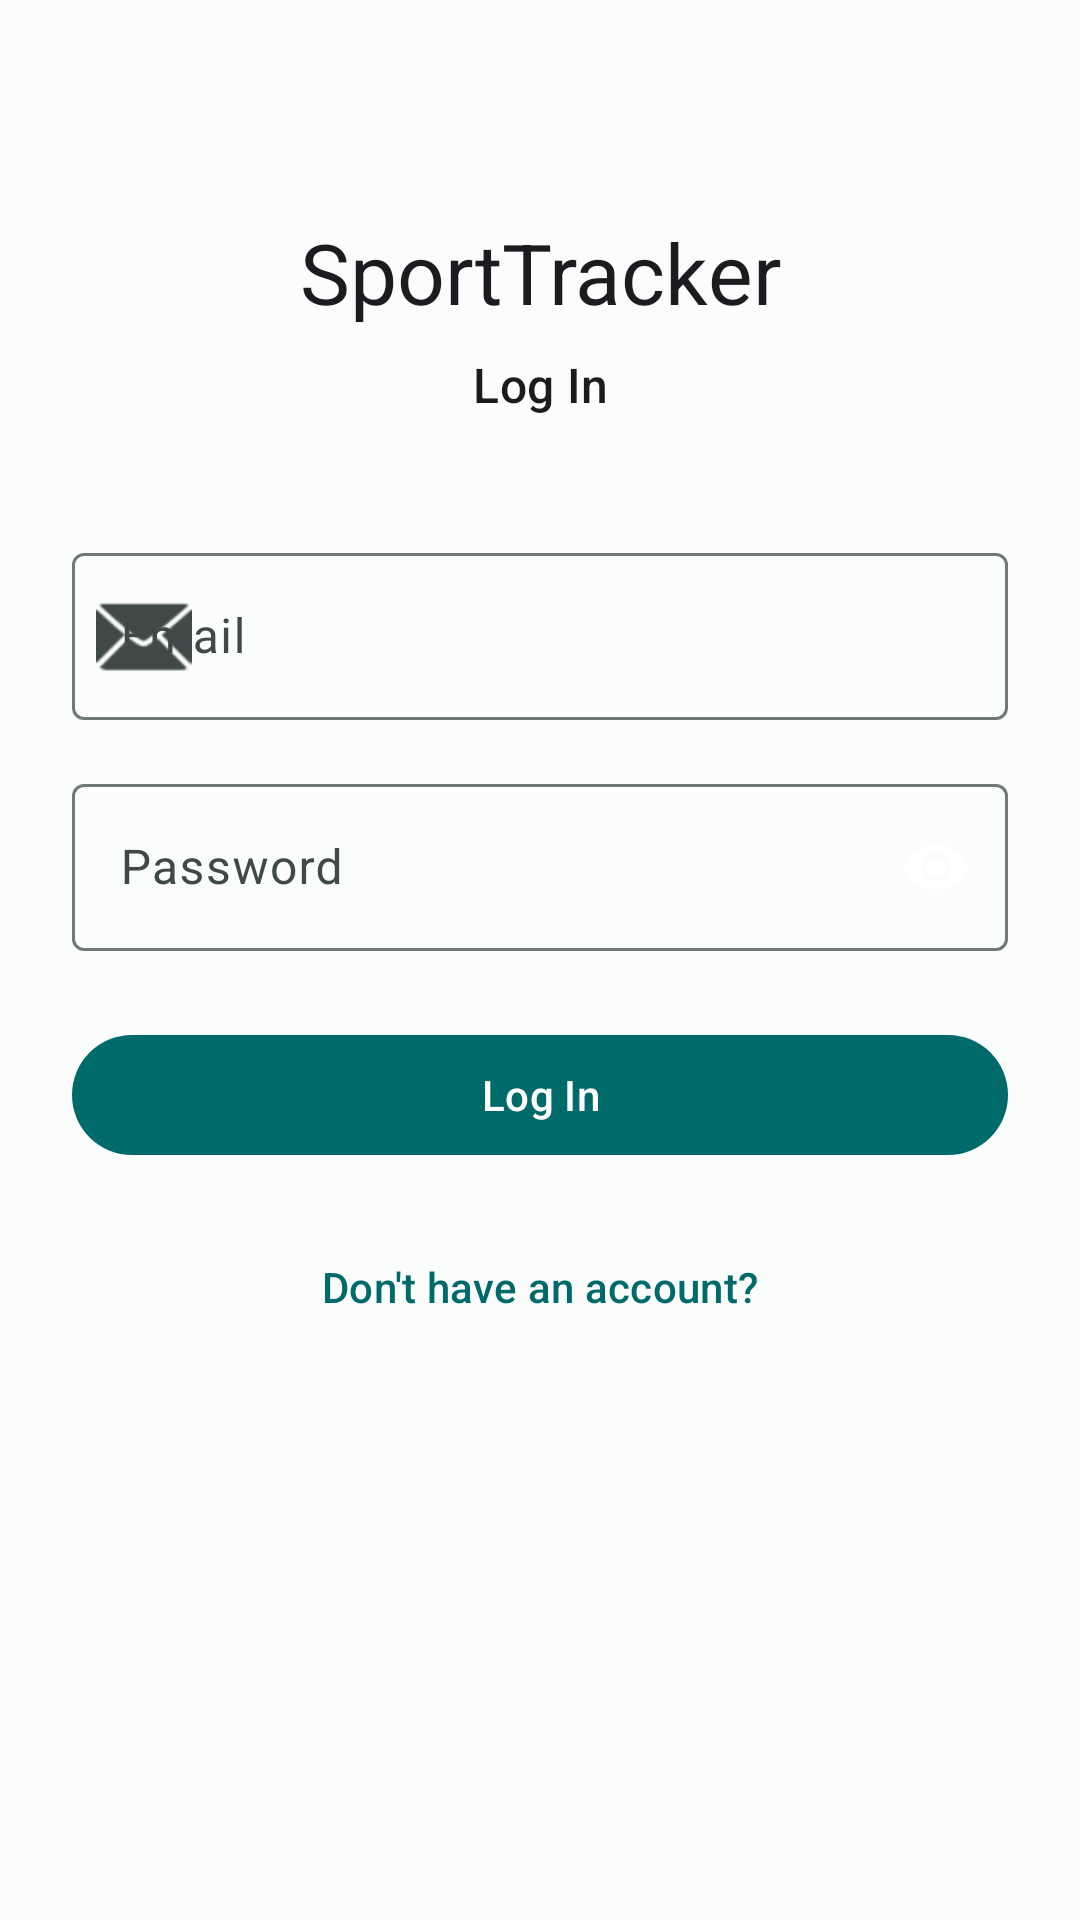

The Android layout XML behind this screen, and the referenced resources:
<!-- AndroidManifest.xml: application theme Theme.SportTracker -->
<!-- res/layout/fragment_login.xml -->
<?xml version="1.0" encoding="utf-8"?>
<ScrollView xmlns:android="http://schemas.android.com/apk/res/android"
    xmlns:app="http://schemas.android.com/apk/res-auto"
    android:layout_width="match_parent"
    android:layout_height="match_parent"
    android:fillViewport="true">

    <androidx.constraintlayout.widget.ConstraintLayout
        android:layout_width="match_parent"
        android:layout_height="wrap_content"
        android:padding="24dp">

        <com.google.android.material.textview.MaterialTextView
            android:id="@+id/tv_title"
            android:layout_width="0dp"
            android:layout_height="wrap_content"
            android:text="@string/app_name"
            android:textAppearance="?attr/textAppearanceHeadlineMedium"
            android:gravity="center"
            android:paddingTop="48dp"
            app:layout_constraintTop_toTopOf="parent"
            app:layout_constraintStart_toStartOf="parent"
            app:layout_constraintEnd_toEndOf="parent" />

        <com.google.android.material.textview.MaterialTextView
            android:id="@+id/tv_subtitle"
            android:layout_width="0dp"
            android:layout_height="wrap_content"
            android:text="@string/auth_login"
            android:textAppearance="?attr/textAppearanceTitleMedium"
            android:gravity="center"
            android:paddingTop="8dp"
            app:layout_constraintTop_toBottomOf="@id/tv_title"
            app:layout_constraintStart_toStartOf="parent"
            app:layout_constraintEnd_toEndOf="parent" />

        <com.google.android.material.textfield.TextInputLayout
            android:id="@+id/til_email"
            style="@style/Widget.Material3.TextInputLayout.OutlinedBox"
            android:layout_width="0dp"
            android:layout_height="wrap_content"
            android:layout_marginTop="40dp"
            android:hint="@string/auth_email"
            app:startIconDrawable="@android:drawable/ic_dialog_email"
            app:layout_constraintTop_toBottomOf="@id/tv_subtitle"
            app:layout_constraintStart_toStartOf="parent"
            app:layout_constraintEnd_toEndOf="parent">

            <com.google.android.material.textfield.TextInputEditText
                android:id="@+id/et_email"
                android:layout_width="match_parent"
                android:layout_height="wrap_content"
                android:inputType="textEmailAddress"
                android:imeOptions="actionNext" />
        </com.google.android.material.textfield.TextInputLayout>

        <com.google.android.material.textfield.TextInputLayout
            android:id="@+id/til_password"
            style="@style/Widget.Material3.TextInputLayout.OutlinedBox"
            android:layout_width="0dp"
            android:layout_height="wrap_content"
            android:layout_marginTop="16dp"
            android:hint="@string/auth_password"
            app:passwordToggleEnabled="true"
            app:endIconMode="password_toggle"
            app:layout_constraintTop_toBottomOf="@id/til_email"
            app:layout_constraintStart_toStartOf="parent"
            app:layout_constraintEnd_toEndOf="parent">

            <com.google.android.material.textfield.TextInputEditText
                android:id="@+id/et_password"
                android:layout_width="match_parent"
                android:layout_height="wrap_content"
                android:inputType="textPassword"
                android:imeOptions="actionDone" />
        </com.google.android.material.textfield.TextInputLayout>

        <com.google.android.material.button.MaterialButton
            android:id="@+id/btn_login"
            android:layout_width="0dp"
            android:layout_height="wrap_content"
            android:layout_marginTop="24dp"
            android:text="@string/auth_login"
            app:layout_constraintTop_toBottomOf="@id/til_password"
            app:layout_constraintStart_toStartOf="parent"
            app:layout_constraintEnd_toEndOf="parent" />

        <com.google.android.material.progressindicator.CircularProgressIndicator
            android:id="@+id/progress"
            android:layout_width="wrap_content"
            android:layout_height="wrap_content"
            android:layout_marginTop="16dp"
            android:visibility="gone"
            app:layout_constraintTop_toBottomOf="@id/btn_login"
            app:layout_constraintStart_toStartOf="parent"
            app:layout_constraintEnd_toEndOf="parent" />

        <com.google.android.material.textview.MaterialTextView
            android:id="@+id/tv_error"
            android:layout_width="0dp"
            android:layout_height="wrap_content"
            android:layout_marginTop="8dp"
            android:gravity="center"
            android:textColor="?attr/colorError"
            android:visibility="gone"
            app:layout_constraintTop_toBottomOf="@id/progress"
            app:layout_constraintStart_toStartOf="parent"
            app:layout_constraintEnd_toEndOf="parent" />

        <com.google.android.material.button.MaterialButton
            android:id="@+id/btn_go_register"
            style="@style/Widget.Material3.Button.TextButton"
            android:layout_width="wrap_content"
            android:layout_height="wrap_content"
            android:layout_marginTop="16dp"
            android:text="@string/auth_no_account"
            app:layout_constraintTop_toBottomOf="@id/tv_error"
            app:layout_constraintStart_toStartOf="parent"
            app:layout_constraintEnd_toEndOf="parent" />

    </androidx.constraintlayout.widget.ConstraintLayout>
</ScrollView>
<!-- resources referenced by this layout -->
<resources>
  <string name="app_name">SportTracker</string>
  <string name="auth_email">Email</string>
  <string name="auth_login">Log In</string>
  <string name="auth_no_account">Don\'t have an account?</string>
  <string name="auth_password">Password</string>
  <color name="md_theme_light_primary">#006A6A</color>
  <color name="md_theme_light_onPrimary">#FFFFFF</color>
  <color name="md_theme_light_primaryContainer">#6FF7F6</color>
  <color name="md_theme_light_onPrimaryContainer">#002020</color>
  <color name="md_theme_light_secondary">#4A6363</color>
  <color name="md_theme_light_onSecondary">#FFFFFF</color>
  <color name="md_theme_light_secondaryContainer">#CCE8E7</color>
  <color name="md_theme_light_onSecondaryContainer">#051F1F</color>
  <color name="md_theme_light_tertiary">#4B607C</color>
  <color name="md_theme_light_onTertiary">#FFFFFF</color>
  <color name="md_theme_light_tertiaryContainer">#D3E3FF</color>
  <color name="md_theme_light_onTertiaryContainer">#041C35</color>
  <color name="md_theme_light_error">#BA1A1A</color>
  <color name="md_theme_light_onError">#FFFFFF</color>
  <color name="md_theme_light_errorContainer">#FFDAD6</color>
  <color name="md_theme_light_onErrorContainer">#410002</color>
  <color name="md_theme_light_background">#FAFDFC</color>
  <color name="md_theme_light_onBackground">#191C1C</color>
  <color name="md_theme_light_surface">#FAFDFC</color>
  <color name="md_theme_light_onSurface">#191C1C</color>
  <color name="md_theme_light_surfaceVariant">#DAE5E4</color>
  <color name="md_theme_light_onSurfaceVariant">#3F4948</color>
  <color name="md_theme_light_outline">#6F7979</color>
  <color name="md_theme_light_inverseSurface">#2D3131</color>
  <color name="md_theme_light_inverseOnSurface">#EFF1F0</color>
  <color name="md_theme_light_inversePrimary">#4CDADA</color>
</resources>
